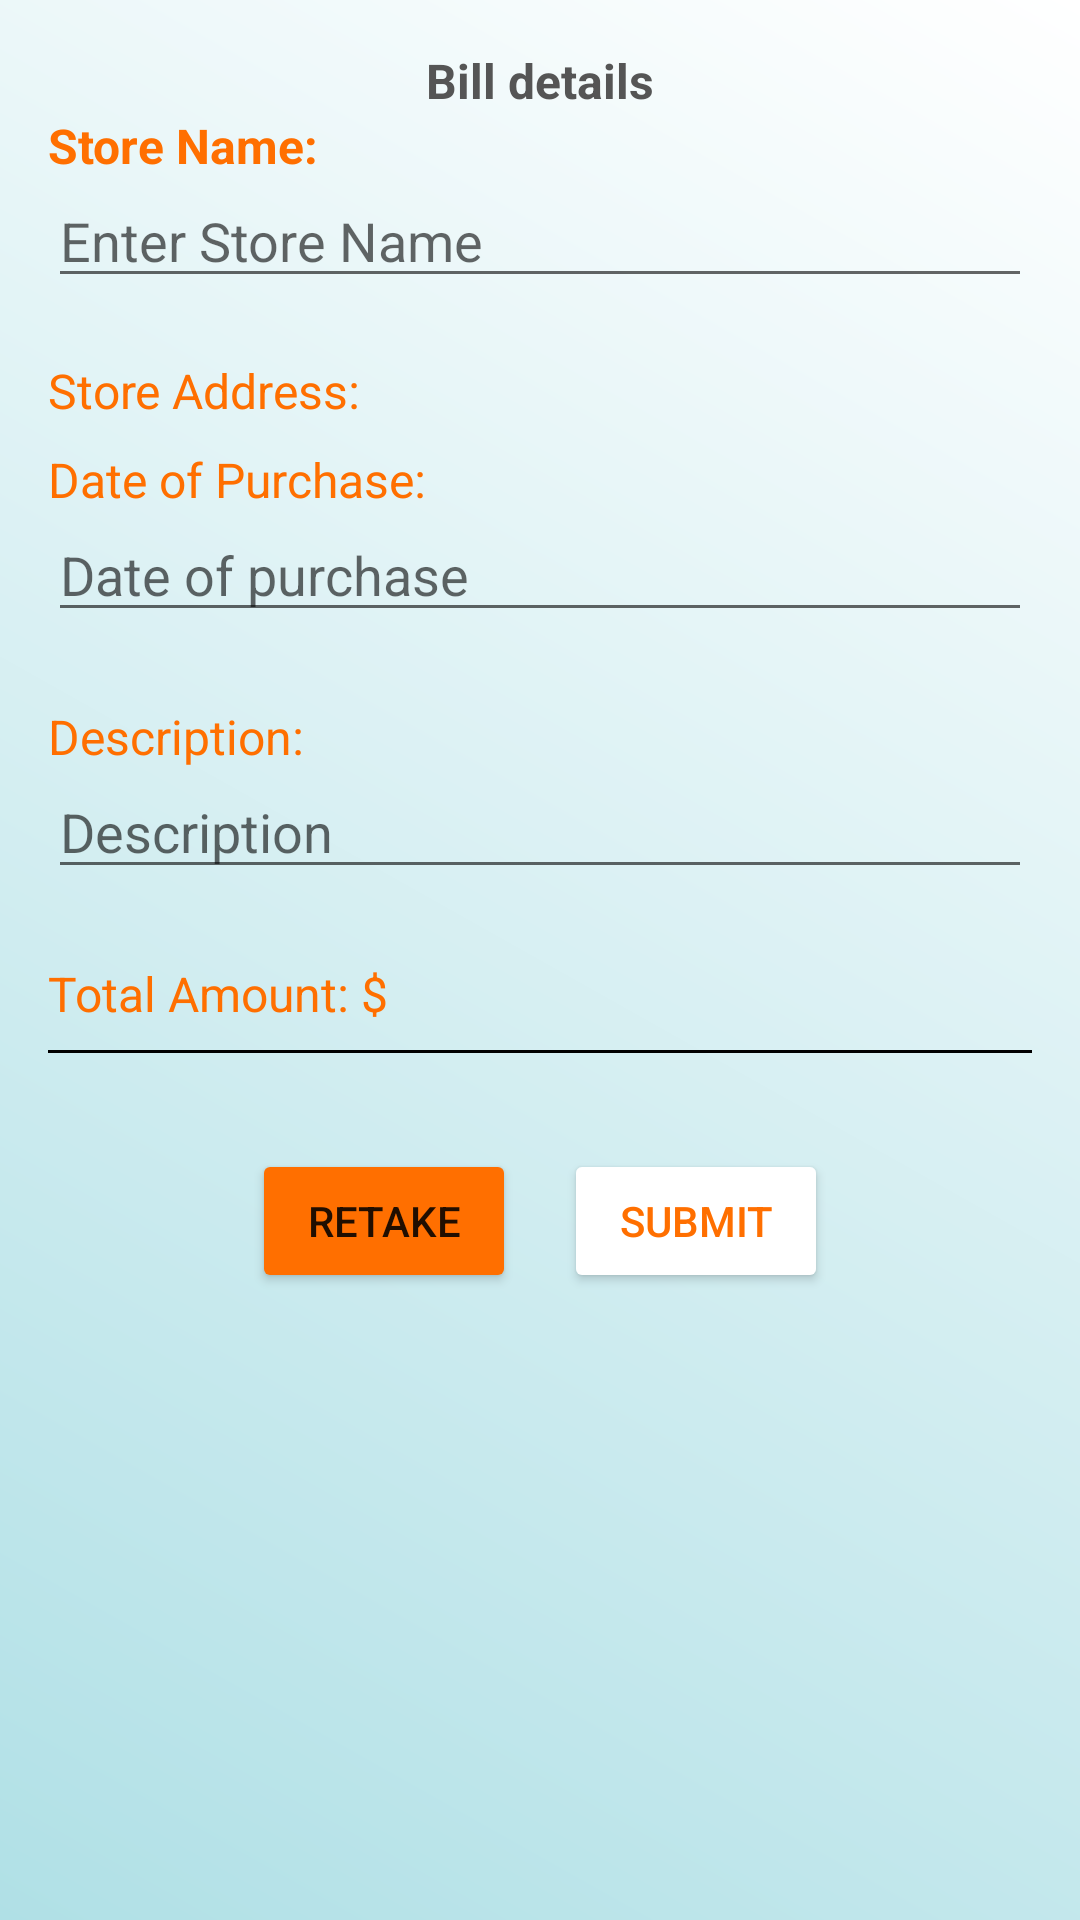

Here is an Android app screen rendered from its layout file. Give the layout XML and the strings, colors and styles it references.
<!-- AndroidManifest.xml: application theme Theme.SmartGroceryTracker -->
<!-- res/layout/review_screen.xml -->
<?xml version="1.0" encoding="utf-8"?>
<ScrollView xmlns:android="http://schemas.android.com/apk/res/android"
    android:layout_width="match_parent"
    xmlns:app="http://schemas.android.com/apk/res-auto"
    android:background="@drawable/bill_background"
    android:layout_height="match_parent">

    <LinearLayout
        android:orientation="vertical"
        android:padding="16dp"
        android:layout_width="match_parent"
        android:layout_height="wrap_content">

        <TextView
            android:layout_width="wrap_content"
            android:layout_height="wrap_content"
            android:text="Bill details"
            android:textColor="@color/dark_grey"
            android:textSize="16sp"
            android:layout_gravity="center"
            android:textStyle="bold" />

        
        <TextView
            android:layout_width="wrap_content"
            android:layout_height="wrap_content"
            android:text="Store Name:"
            android:textColor="@color/vibrant_orange"
            android:textSize="16sp"
            android:textStyle="bold" />

        <com.google.android.material.textfield.TextInputEditText
            android:id="@+id/store_name"
            android:layout_width="match_parent"
            android:layout_height="40dp"
            android:layout_marginBottom="16dp"
            android:hint="Enter Store Name"
            app:boxBackgroundMode="outline"
            app:boxStrokeColor="@color/vibrant_orange"
            app:boxStrokeWidth="2dp"
            app:boxStrokeWidthFocused="3dp"
            android:textColor="@color/black"
            app:hintTextColor="@color/black" />


        
        <TextView
            android:id="@+id/store_address"
            android:layout_width="wrap_content"
            android:layout_height="wrap_content"
            android:paddingTop="4dp"
            android:textColor="@color/vibrant_orange"
            android:textSize="16dp"
            android:text="Store Address:" />

        
        <TextView
            android:layout_width="wrap_content"
            android:layout_height="wrap_content"
            android:textColor="@color/vibrant_orange"
            android:textSize="16sp"
            android:text="Date of Purchase:"
            android:paddingTop="8dp" />

        <com.google.android.material.textfield.TextInputEditText
            android:id="@+id/date_of_purchase"
            android:layout_width="match_parent"
            android:layout_height="40dp"
            android:hint="Date of purchase"
            android:layout_marginBottom="16dp"
            app:boxBackgroundMode="outline"
            android:textColor="@color/black"
            app:boxStrokeColor="@color/vibrant_orange"
            app:boxStrokeWidth="2dp"
            app:boxStrokeWidthFocused="3dp" />

        
        <TextView
            android:layout_width="wrap_content"
            android:layout_height="wrap_content"
            android:paddingTop="8dp"
            android:text="Description:"
            android:textColor="@color/vibrant_orange"
            android:textSize="16sp" />

        <com.google.android.material.textfield.TextInputEditText
            android:id="@+id/description"
            android:layout_width="match_parent"
            android:layout_height="40dp"
            android:hint="Description"
            android:textColor="@color/black"
            android:layout_marginBottom="16dp"
            app:boxBackgroundMode="outline"
            app:boxStrokeColor="@color/vibrant_orange"
            app:boxStrokeWidth="2dp"
            app:boxStrokeWidthFocused="3dp" />

        
        <TextView
            android:id="@+id/total_amount"
            android:layout_width="wrap_content"
            android:layout_height="wrap_content"
            android:textSize="16sp"
            android:paddingTop="8dp"
            android:textColor="@color/vibrant_orange"
            android:text="Total Amount: $" />

        <View
            android:layout_width="match_parent"
            android:layout_height="1dp"
            android:layout_marginVertical="8dp"
            android:background="@android:color/black"/>

        
        <androidx.recyclerview.widget.RecyclerView
            android:id="@+id/item_list"
            android:layout_width="match_parent"
            android:layout_height="0dp"
            android:layout_weight="1"
            android:paddingTop="8dp" />

        
        <LinearLayout
            android:orientation="horizontal"
            android:layout_width="match_parent"
            android:layout_height="wrap_content"
            android:gravity="center"
            android:paddingTop="16dp">

            <Button
                android:id="@+id/btn_retake"
                android:layout_width="wrap_content"
                android:layout_height="wrap_content"
                android:backgroundTint="@color/vibrant_orange"
                android:text="Retake" />

            <Button
                android:id="@+id/btn_submit"
                android:layout_width="wrap_content"
                android:layout_height="wrap_content"
                android:layout_marginStart="16dp"
                android:textColor="@color/vibrant_orange"
                android:backgroundTint="@color/white"
                android:text="Submit" />
        </LinearLayout>

    </LinearLayout>
</ScrollView>
<!-- resources referenced by this layout -->
<resources>
  <color name="black">#FF000000</color>
  <color name="dark_grey">#555555</color>
  <color name="vibrant_orange">#ff6f00</color>
  <color name="white">#FFFFFFFF</color>
  <!-- drawable bill_background (drawable) -->
  <?xml version="1.0" encoding="utf-8"?>
  <shape xmlns:android="http://schemas.android.com/apk/res/android">
      <gradient
          android:startColor="#B0E0E6"
          android:endColor="#FFFFFF"
          android:angle="45"/>
  </shape>
  <style name="Theme.SmartGroceryTracker" parent="Theme.MaterialComponents.DayNight.NoActionBar">
          
          <item name="colorPrimary">@color/colorPrimary</item>
          <item name="colorPrimaryVariant">@color/colorPrimaryVariant</item>
          <item name="colorOnPrimary">@color/colorOnPrimary</item>
          <item name="colorSecondary">@color/colorSecondary</item>
          <item name="colorSecondaryVariant">@color/colorSecondaryVariant</item>
          <item name="colorOnSecondary">@color/colorOnSecondary</item>
          <item name="android:colorBackground">@color/colorBackground</item>
          <item name="colorOnBackground">@color/colorOnBackground</item>
          <item name="colorSurface">@color/colorSurface</item>
          <item name="colorOnSurface">@color/colorOnSurface</item>
          <item name="colorError">@color/colorError</item>
          <item name="colorOnError">@color/colorOnError</item>
  
          
          <item name="toolbarStyle">@style/CustomToolbar.Light</item>
  
          
      </style>
  <color name="colorPrimary">#3F51B5</color>
  <color name="colorPrimaryVariant">#3700B3</color>
  <color name="colorOnPrimary">#FFFFFF</color>
  <color name="colorSecondary">#03DAC6</color>
  <color name="colorSecondaryVariant">#018786</color>
  <color name="colorOnSecondary">#000000</color>
  <color name="colorBackground">#FFFFFF</color>
  <color name="colorOnBackground">#000000</color>
  <color name="colorSurface">#FFFFFF</color>
  <color name="colorOnSurface">#000000</color>
  <color name="colorError">#B00020</color>
  <color name="colorOnError">#FFFFFF</color>
  <style name="CustomToolbar.Light" parent="Widget.MaterialComponents.Toolbar">
          <item name="background">@color/colorPrimary</item>
          <item name="titleTextColor">@color/colorOnPrimary</item>
          
      </style>
</resources>
